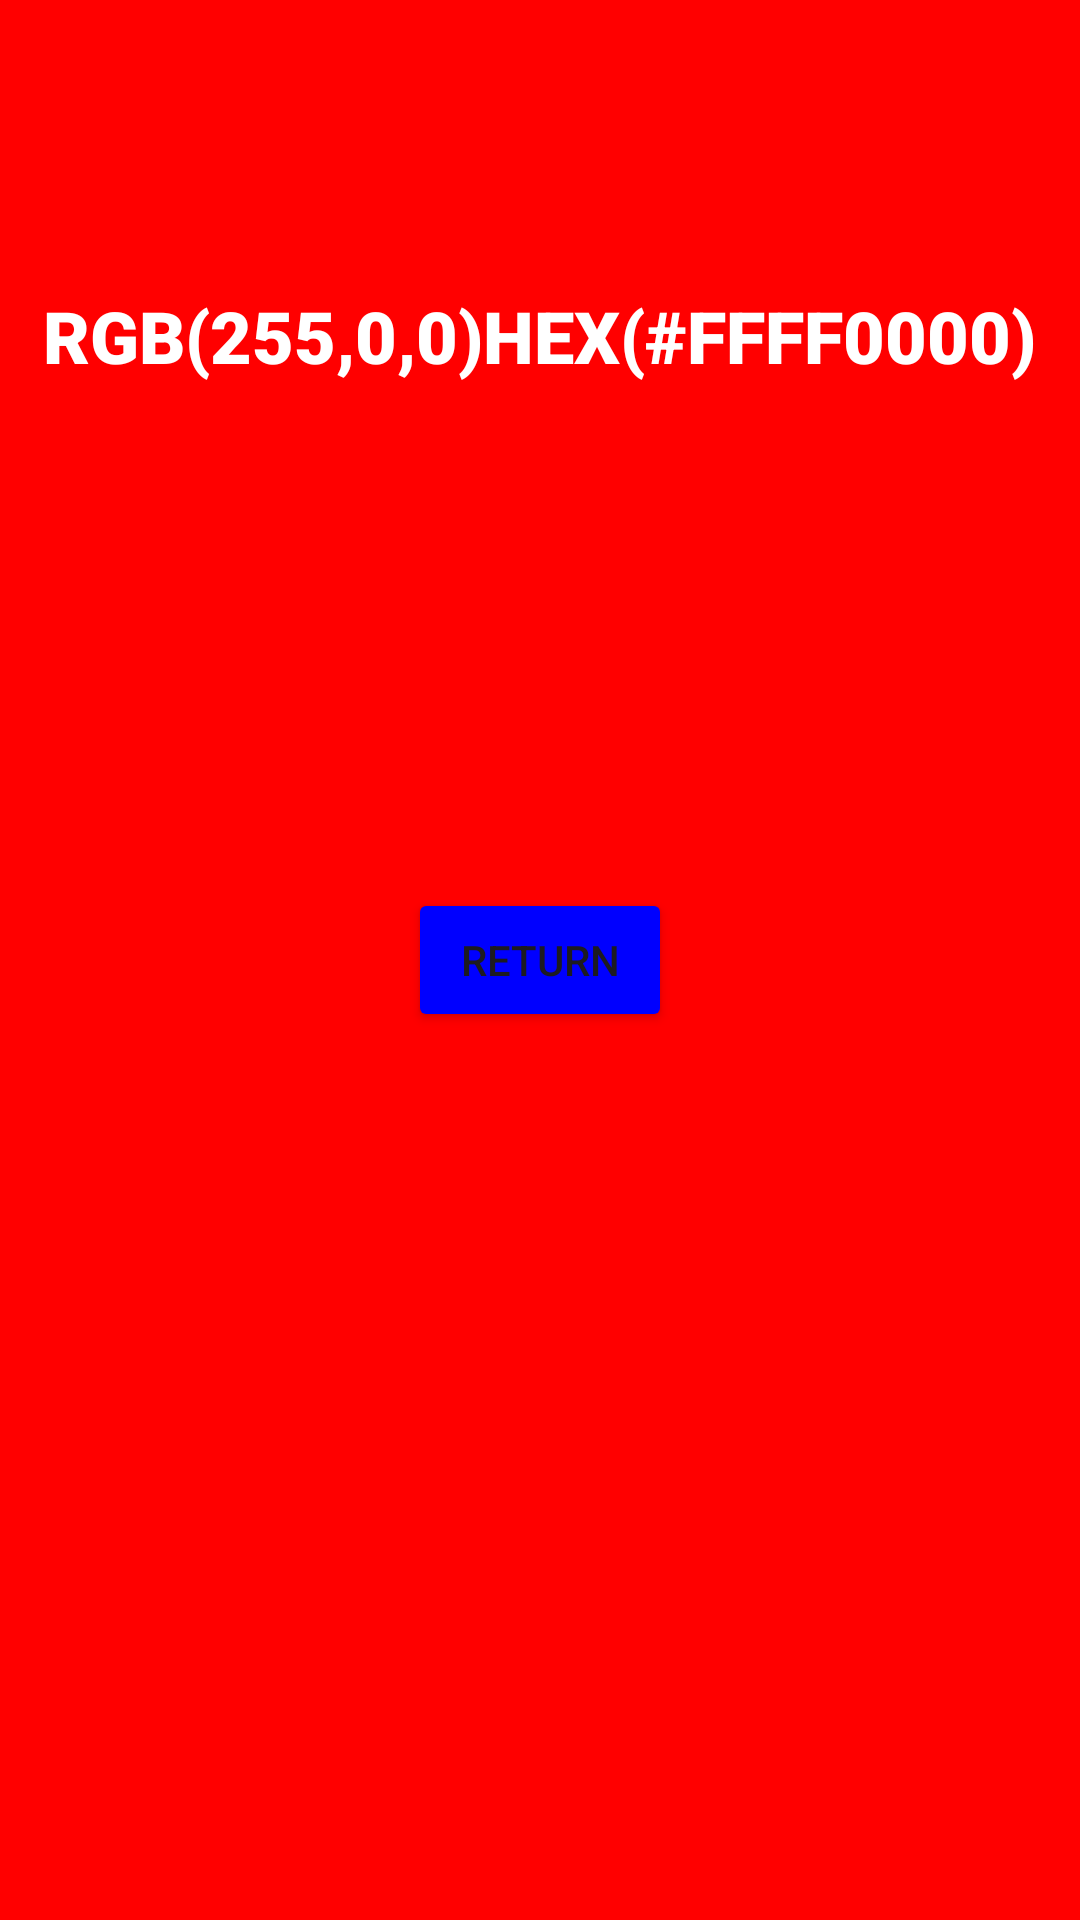

The Android layout XML behind this screen, and the referenced resources:
<!-- AndroidManifest.xml: application theme Theme.Araque_Angel_UF1_ACT_16 -->
<!-- res/layout/activity_main3.xml -->
<?xml version="1.0" encoding="utf-8"?>
<androidx.constraintlayout.widget.ConstraintLayout xmlns:android="http://schemas.android.com/apk/res/android"
    xmlns:app="http://schemas.android.com/apk/res-auto"
    xmlns:tools="http://schemas.android.com/tools"
    android:layout_width="match_parent"
    android:layout_height="match_parent"
    android:background="#FFFF0000"
    tools:context=".MainActivity3">

    <Button
        android:id="@+id/button4"
        android:layout_width="wrap_content"
        android:layout_height="wrap_content"
        android:backgroundTint="#0000FF"
        android:text="Return"
        app:layout_constraintBottom_toBottomOf="parent"
        app:layout_constraintEnd_toEndOf="parent"
        app:layout_constraintStart_toStartOf="parent"
        app:layout_constraintTop_toTopOf="parent" />

    <TextView
        android:id="@+id/textView"
        android:layout_width="wrap_content"
        android:layout_height="wrap_content"
        android:layout_marginBottom="168dp"
        android:fontFamily="sans-serif-black"
        android:text="RGB(255,0,0)HEX(#FFFF0000)"
        android:textColor="#FFFFFF"
        android:textSize="24sp"
        app:layout_constraintBottom_toTopOf="@+id/button4"
        app:layout_constraintEnd_toEndOf="parent"
        app:layout_constraintHorizontal_bias="0.498"
        app:layout_constraintStart_toStartOf="parent"
        app:layout_constraintTop_toTopOf="parent"
        app:layout_constraintVertical_bias="1.0" />
</androidx.constraintlayout.widget.ConstraintLayout>
<!-- resources referenced by this layout -->
<resources>
  <style name="Theme.Araque_Angel_UF1_ACT_16" parent="Base.Theme.Araque_Angel_UF1_ACT_16" />
  <style name="Base.Theme.Araque_Angel_UF1_ACT_16" parent="Theme.Material3.DayNight.NoActionBar">
          
          
      </style>
</resources>
